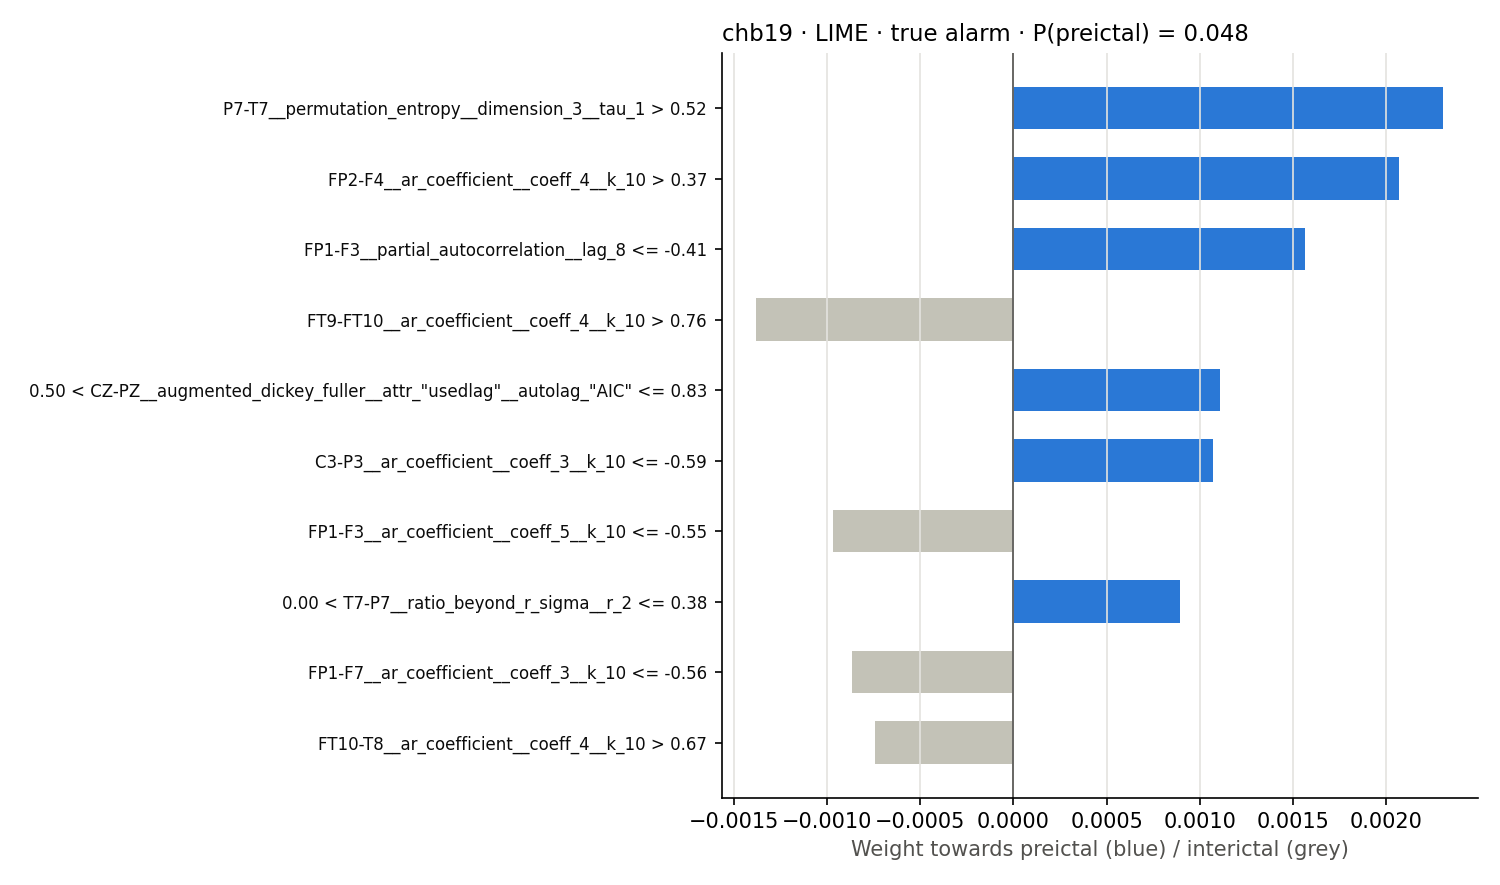

The file beside this chart, header and first rows:
rule, weight
P7-T7__permutation_entropy__dimension_3_…, 0.002307
FP2-F4__ar_coefficient__coeff_4__k_10 > …, 0.002071
FP1-F3__partial_autocorrelation__lag_8 <…, 0.001567
FT9-FT10__ar_coefficient__coeff_4__k_10 …, -0.001382
0.50 < CZ-PZ__augmented_dickey_fuller__a…, 0.001108
C3-P3__ar_coefficient__coeff_3__k_10 <= …, 0.00107
FP1-F3__ar_coefficient__coeff_5__k_10 <=…, -0.0009709
0.00 < T7-P7__ratio_beyond_r_sigma__r_2 …, 0.0008924
FP1-F7__ar_coefficient__coeff_3__k_10 <=…, -0.000866
FT10-T8__ar_coefficient__coeff_4__k_10 >…, -0.0007457
